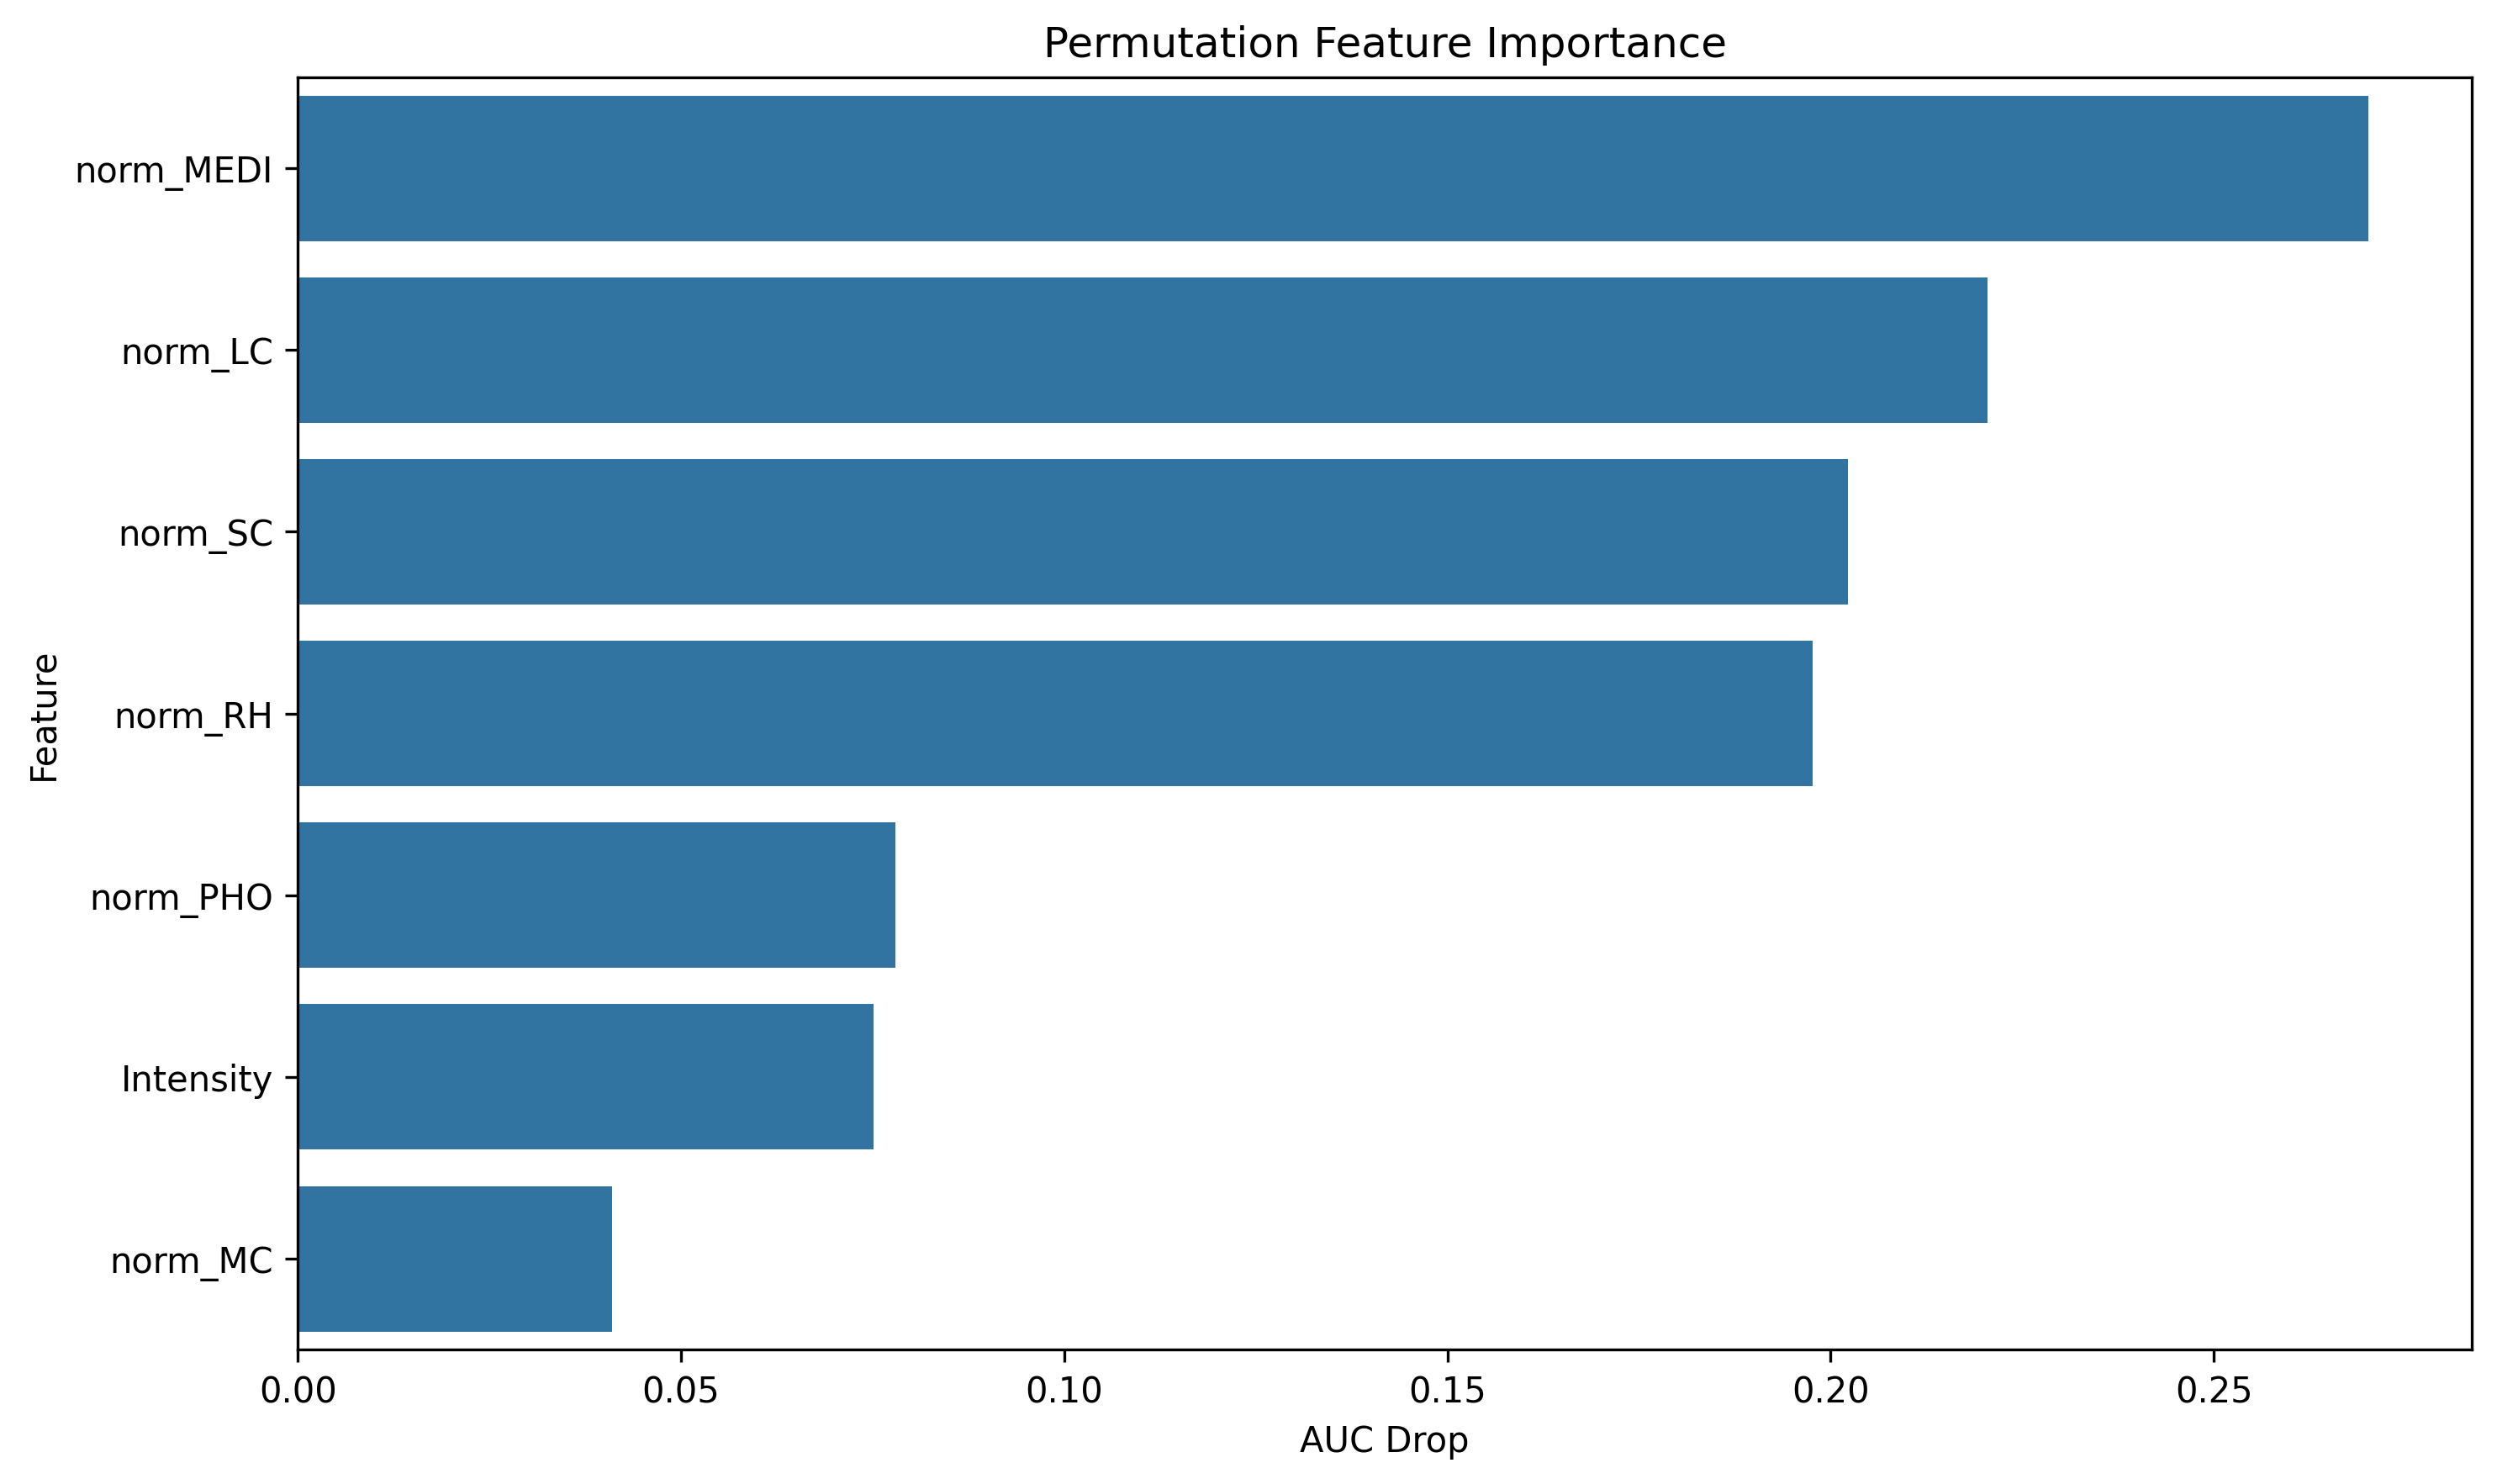

The data file committed next to this chart (first rows):
feature, importance
norm_MEDI, 0.2702
norm_LC, 0.2205
norm_SC, 0.2023
norm_RH, 0.1977
norm_PHO, 0.07803
Intensity, 0.07515
norm_MC, 0.04097
